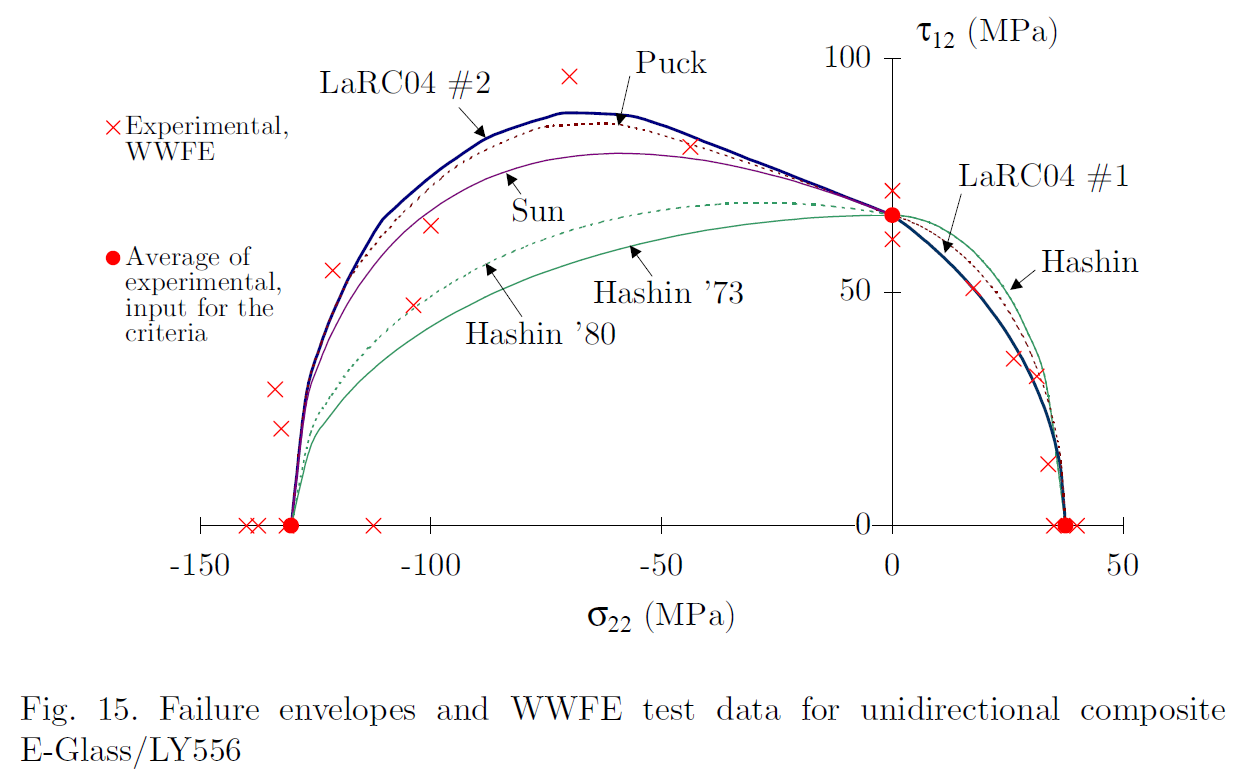

The data file committed next to this chart (first rows):
num1_x, num1_y, num2_x, num2_y
4.981, 62.8, -130, 3.226
7.367, 60.84, -127.6, 25.61
9.753, 58.71, -127, 28.51
12.14, 56.51, -126.6, 30.37
14.42, 54.25, -126, 32.82
16.37, 52.33, -125.3, 35.25
18.64, 49.31, -124.4, 37.61
20.71, 46.93, -123.5, 40.14
22.44, 44.65, -122.5, 42.72
24.07, 42.4, -121.4, 45.58
25.59, 40.01, -120.3, 47.97
26.89, 37.94, -119.3, 50.29
28.19, 35.55, -118.2, 52.63
29.6, 32.9, -116.9, 55.11
30.79, 30.33, -115.4, 57.78
33.87, 23.14, -113.9, 60.37
34.61, 20.42, -112.4, 62.95
35.21, 17.56, -110.6, 65.42
35.78, 14.73, -108.4, 67.65
36.26, 11.63, -106.1, 69.8
36.61, 8.924, -103.7, 71.89
36.95, 5.473, -101.3, 73.9
37.3, 2.532, -98.91, 75.77
2.235, 64.92, -96.52, 77.52
0, 66.57, -94.13, 79.13
37.43, 0, -91.75, 80.75
32.4, 26.52, -89.36, 82.32
, , -86.98, 83.53
, , -84.59, 84.45
, , -82.21, 85.31
, , -79.82, 86.11
, , -77.43, 86.84
, , -75.05, 87.51
, , -72.66, 88.21
, , -70.28, 88.56
, , -67.89, 88.51
, , -65.51, 88.37
, , -63.12, 88.35
, , -60.82, 88.05
, , -58.37, 88.14
, , -55.96, 87.66
, , -53.58, 87.03
, , -51.19, 86.26
, , -48.81, 85.47
, , -46.42, 84.57
, , -44.03, 83.64
, , -41.65, 82.69
, , -39.26, 81.75
, , -36.88, 80.86
, , -34.49, 79.93
, , -32.11, 78.95
, , -29.72, 78.06
, , -27.33, 77.18
, , -24.95, 76.28
, , -22.56, 75.32
, , -20.18, 74.4
, , -17.79, 73.5
, , -15.41, 72.63
, , -13.02, 71.72
, , -10.7, 70.85
... 6 more rows
